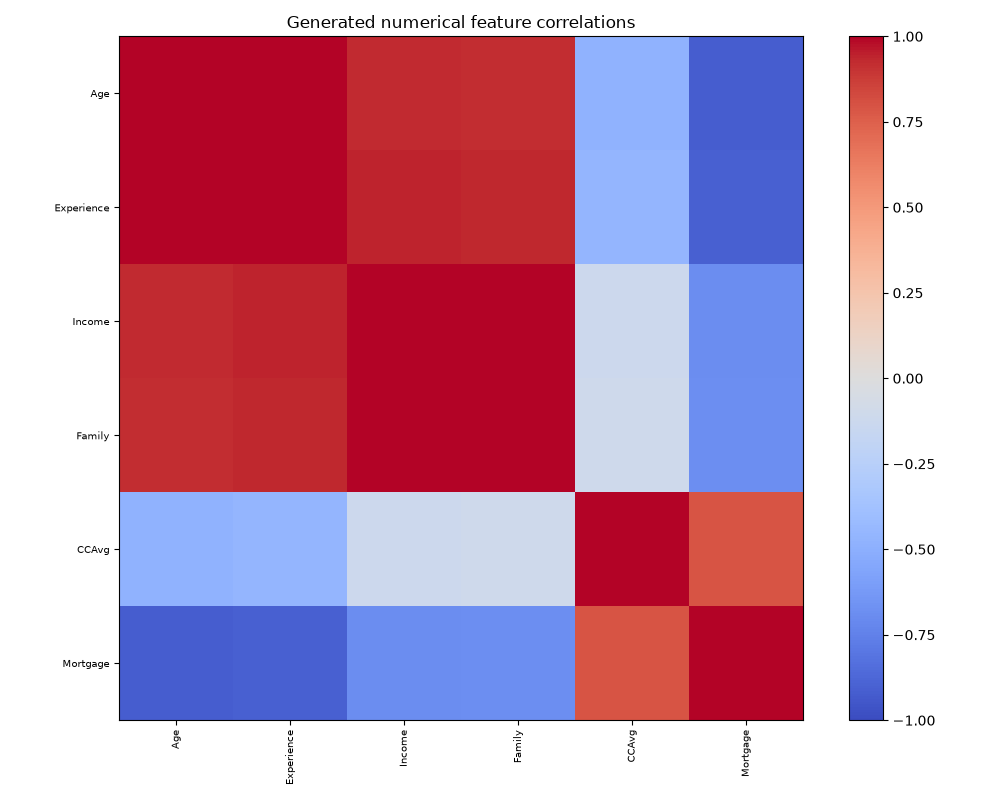

The table this chart was drawn from, first rows:
, Age, Experience, Income, Family, CCAvg, Mortgage
Age, 1.0, 0.9993, 0.9251, 0.9197, -0.4828, -0.9141
Experience, 0.9993, 1.0, 0.9377, 0.9324, -0.4536, -0.8998
Income, 0.9251, 0.9377, 1.0, 0.9995, -0.1214, -0.6949
Family, 0.9197, 0.9324, 0.9995, 1.0, -0.1077, -0.6843
CCAvg, -0.4828, -0.4536, -0.1214, -0.1077, 1.0, 0.7938
Mortgage, -0.9141, -0.8998, -0.6949, -0.6843, 0.7938, 1.0
